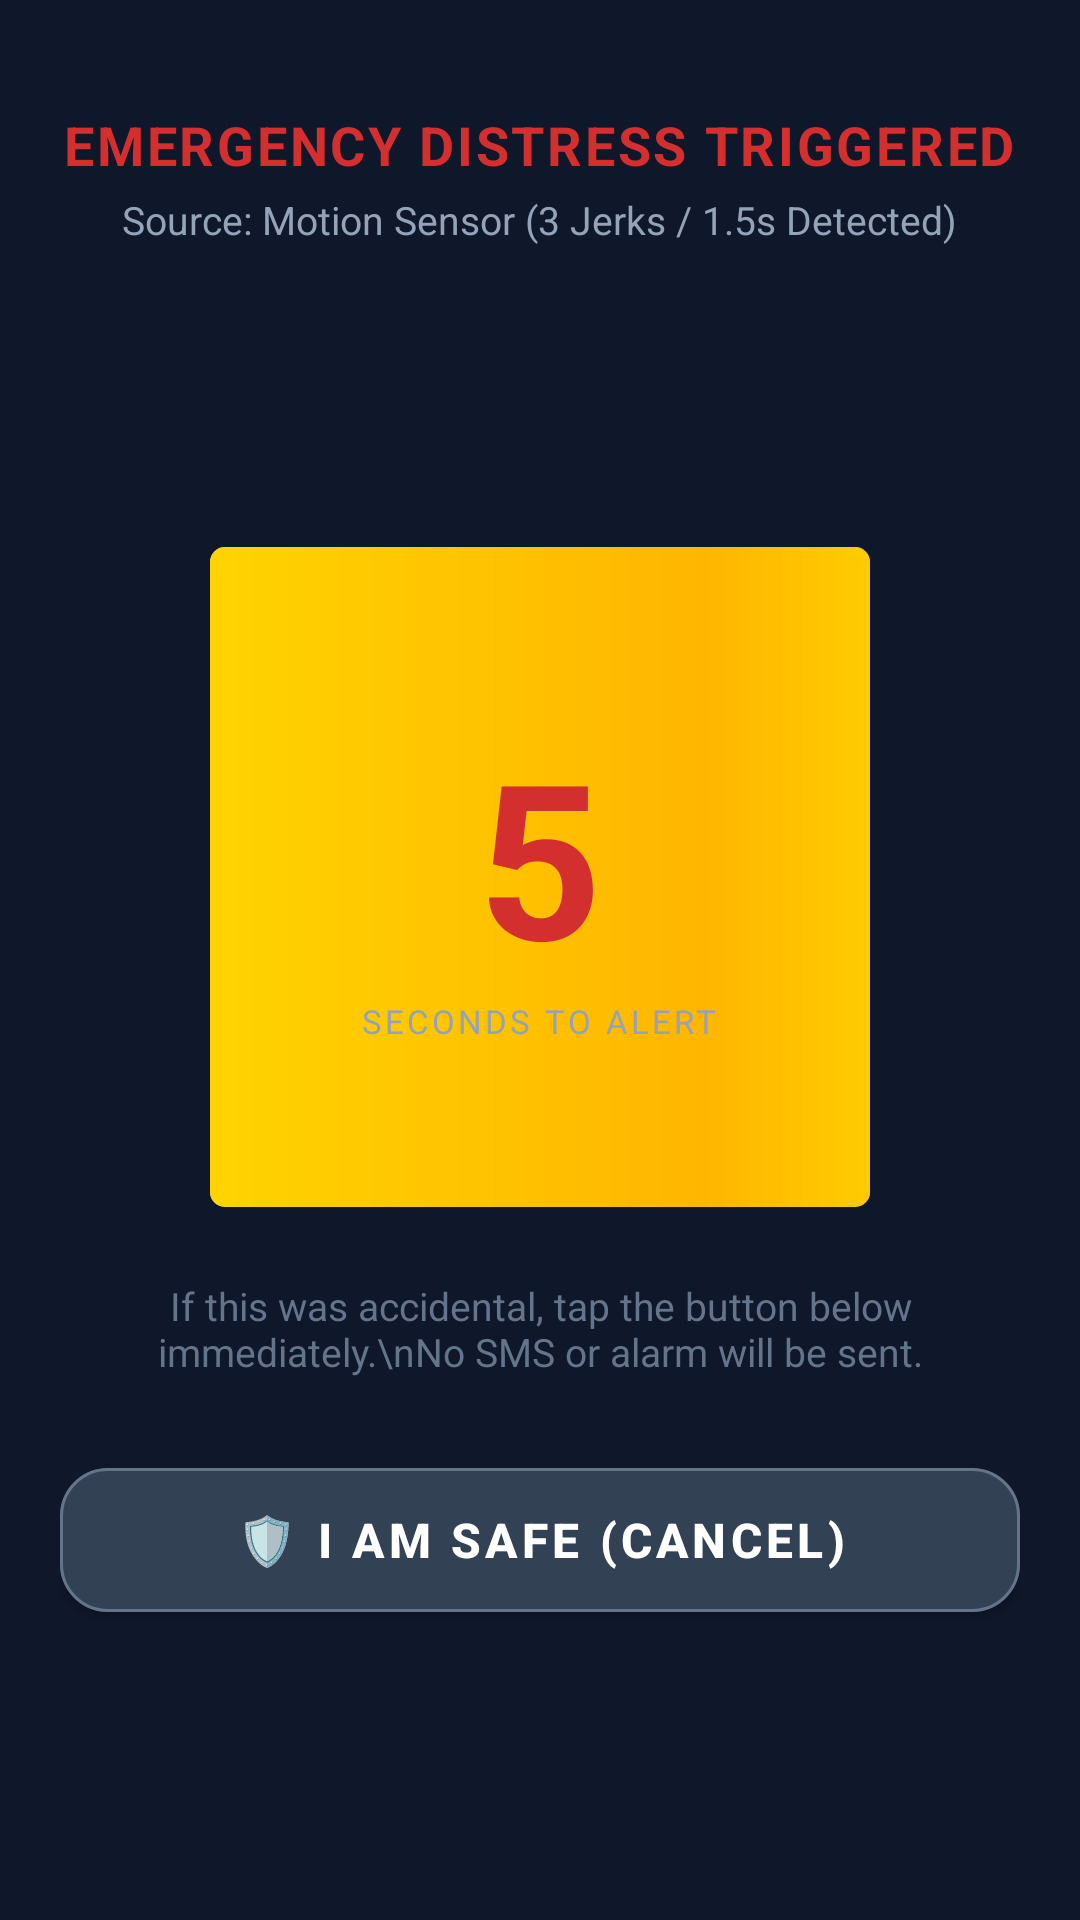

Reconstruct the res/layout file that produces this screen, plus the resources it refers to.
<!-- AndroidManifest.xml: application theme Theme.SheSecure -->
<!-- res/layout/activity_sos_countdown.xml -->
<?xml version="1.0" encoding="utf-8"?>
<LinearLayout xmlns:android="http://schemas.android.com/apk/res/android"
    xmlns:app="http://schemas.android.com/apk/res-auto"
    xmlns:tools="http://schemas.android.com/tools"
    android:layout_width="match_parent"
    android:layout_height="match_parent"
    android:orientation="vertical"
    android:background="@color/background"
    android:padding="20dp">

    
    <LinearLayout
        android:layout_width="match_parent"
        android:layout_height="wrap_content"
        android:orientation="vertical"
        android:gravity="center_horizontal"
        android:layout_marginTop="16dp"
        android:layout_marginBottom="24dp">

        <TextView
            android:id="@+id/tvSosTitle"
            android:layout_width="wrap_content"
            android:layout_height="wrap_content"
            android:text="EMERGENCY DISTRESS TRIGGERED"
            android:textColor="@color/sos_red"
            android:textSize="18sp"
            android:letterSpacing="0.05"
            android:textStyle="bold" />

        <TextView
            android:id="@+id/tvTriggerSource"
            android:layout_width="wrap_content"
            android:layout_height="wrap_content"
            android:layout_marginTop="4dp"
            android:text="Source: Motion Sensor (3 Jerks / 1.5s Detected)"
            android:textColor="@color/text_secondary"
            android:textSize="13sp" />
    </LinearLayout>

    
    <LinearLayout
        android:id="@+id/layoutCountdown"
        android:layout_width="match_parent"
        android:layout_height="0dp"
        android:layout_weight="1"
        android:gravity="center"
        android:orientation="vertical">

        
        <FrameLayout
            android:layout_width="220dp"
            android:layout_height="220dp"
            android:layout_marginBottom="24dp">

            <ProgressBar
                android:id="@+id/progressBarCountdown"
                style="?android:attr/progressBarStyleHorizontal"
                android:layout_width="match_parent"
                android:layout_height="match_parent"
                android:indeterminate="false"
                android:max="5"
                android:progress="5"
                android:progressDrawable="@android:drawable/progress_horizontal"
                android:rotation="-90" />

            <LinearLayout
                android:layout_width="match_parent"
                android:layout_height="match_parent"
                android:gravity="center"
                android:orientation="vertical">

                <TextView
                    android:id="@+id/tvCountdownSeconds"
                    android:layout_width="wrap_content"
                    android:layout_height="wrap_content"
                    android:text="5"
                    android:textColor="@color/sos_red"
                    android:textSize="72sp"
                    android:textStyle="bold" />

                <TextView
                    android:layout_width="wrap_content"
                    android:layout_height="wrap_content"
                    android:text="SECONDS TO ALERT"
                    android:textColor="@color/text_secondary"
                    android:textSize="11sp"
                    android:letterSpacing="0.1" />
            </LinearLayout>
        </FrameLayout>

        <TextView
            android:layout_width="wrap_content"
            android:layout_height="wrap_content"
            android:layout_marginBottom="24dp"
            android:gravity="center"
            android:text="If this was accidental, tap the button below immediately.\nNo SMS or alarm will be sent."
            android:textColor="@color/text_muted"
            android:textSize="13sp" />

        
        <com.google.android.material.button.MaterialButton
            android:id="@+id/btnCancelSos"
            android:layout_width="match_parent"
            android:layout_height="60dp"
            android:text="🛡️ I AM SAFE (CANCEL)"
            android:textColor="@color/white"
            android:textSize="16sp"
            android:textStyle="bold"
            app:backgroundTint="@color/surface_light"
            app:cornerRadius="16dp"
            app:strokeColor="@color/text_muted"
            app:strokeWidth="1dp" />
    </LinearLayout>

    
    <LinearLayout
        android:id="@+id/layoutActiveAlert"
        android:layout_width="match_parent"
        android:layout_height="0dp"
        android:layout_weight="1"
        android:orientation="vertical"
        android:visibility="gone"
        tools:visibility="visible">

        <com.google.android.material.card.MaterialCardView
            android:layout_width="match_parent"
            android:layout_height="wrap_content"
            android:layout_marginBottom="16dp"
            app:cardBackgroundColor="@color/sos_red_dark"
            app:cardCornerRadius="14dp">

            <LinearLayout
                android:layout_width="match_parent"
                android:layout_height="wrap_content"
                android:gravity="center"
                android:orientation="vertical"
                android:padding="16dp">

                <TextView
                    android:layout_width="wrap_content"
                    android:layout_height="wrap_content"
                    android:text="🚨 SOS BROADCAST ACTIVE"
                    android:textColor="@color/white"
                    android:textSize="16sp"
                    android:textStyle="bold" />

                <TextView
                    android:layout_width="wrap_content"
                    android:layout_height="wrap_content"
                    android:layout_marginTop="4dp"
                    android:text="SmsManager Dispatched • Siren Sounding • GPS Live"
                    android:textColor="#FFCDD2"
                    android:textSize="12sp" />
            </LinearLayout>
        </com.google.android.material.card.MaterialCardView>

        
        <TextView
            android:layout_width="wrap_content"
            android:layout_height="wrap_content"
            android:text="FAIL-VISIBLY AUDIT LOG"
            android:textColor="@color/text_muted"
            android:textSize="11sp"
            android:letterSpacing="0.08"
            android:textStyle="bold"
            android:layout_marginBottom="6dp" />

        <com.google.android.material.card.MaterialCardView
            android:layout_width="match_parent"
            android:layout_height="0dp"
            android:layout_weight="1"
            android:layout_marginBottom="16dp"
            app:cardBackgroundColor="@color/surface"
            app:cardCornerRadius="12dp"
            app:strokeColor="@color/divider"
            app:strokeWidth="1dp">

            <ScrollView
                android:layout_width="match_parent"
                android:layout_height="match_parent"
                android:padding="12dp">

                <TextView
                    android:id="@+id/tvFailVisiblyLogs"
                    android:layout_width="match_parent"
                    android:layout_height="wrap_content"
                    android:fontFamily="monospace"
                    android:textColor="@color/accent"
                    android:textSize="11sp"
                    android:lineSpacingExtra="4dp" />
            </ScrollView>
        </com.google.android.material.card.MaterialCardView>

        
        <LinearLayout
            android:layout_width="match_parent"
            android:layout_height="wrap_content"
            android:orientation="horizontal">

            <com.google.android.material.button.MaterialButton
                android:id="@+id/btnStopSiren"
                android:layout_width="0dp"
                android:layout_height="54dp"
                android:layout_weight="1"
                android:layout_marginEnd="6dp"
                android:text="Mute Siren"
                android:textColor="@color/white"
                app:backgroundTint="@color/surface_light"
                app:cornerRadius="12dp" />

            <com.google.android.material.button.MaterialButton
                android:id="@+id/btnCallPolice"
                android:layout_width="0dp"
                android:layout_height="54dp"
                android:layout_weight="1"
                android:layout_marginStart="6dp"
                android:text="📞 Call 112"
                android:textColor="@color/white"
                app:backgroundTint="@color/sos_red"
                app:cornerRadius="12dp" />
        </LinearLayout>

        <com.google.android.material.button.MaterialButton
            android:id="@+id/btnDismissSos"
            android:layout_width="match_parent"
            android:layout_height="50dp"
            android:layout_marginTop="8dp"
            android:text="Dismiss &amp; Return to Home"
            android:textColor="@color/text_secondary"
            app:backgroundTint="@color/surface"
            app:cornerRadius="12dp" />
    </LinearLayout>

</LinearLayout>
<!-- resources referenced by this layout -->
<resources>
  <color name="accent">#00E676</color>
  <color name="background">#0F172A</color>
  <color name="divider">#334155</color>
  <color name="sos_red">#D32F2F</color>
  <color name="sos_red_dark">#9A0007</color>
  <color name="surface">#1E293B</color>
  <color name="surface_light">#334155</color>
  <color name="text_muted">#64748B</color>
  <color name="text_secondary">#94A3B8</color>
  <color name="white">#FFFFFF</color>
  <style name="Theme.SheSecure" parent="Theme.MaterialComponents.DayNight.NoActionBar">
          <item name="colorPrimary">@color/primary</item>
          <item name="colorPrimaryVariant">@color/primary_variant</item>
          <item name="colorOnPrimary">@color/white</item>
          <item name="colorSecondary">@color/accent</item>
          <item name="colorSecondaryVariant">@color/accent</item>
          <item name="colorOnSecondary">@color/black</item>
          <item name="android:statusBarColor">@color/background</item>
          <item name="android:navigationBarColor">@color/background</item>
          <item name="android:windowBackground">@color/background</item>
      </style>
  <color name="primary">#1B5E20</color>
  <color name="primary_variant">#003300</color>
  <color name="black">#000000</color>
</resources>
